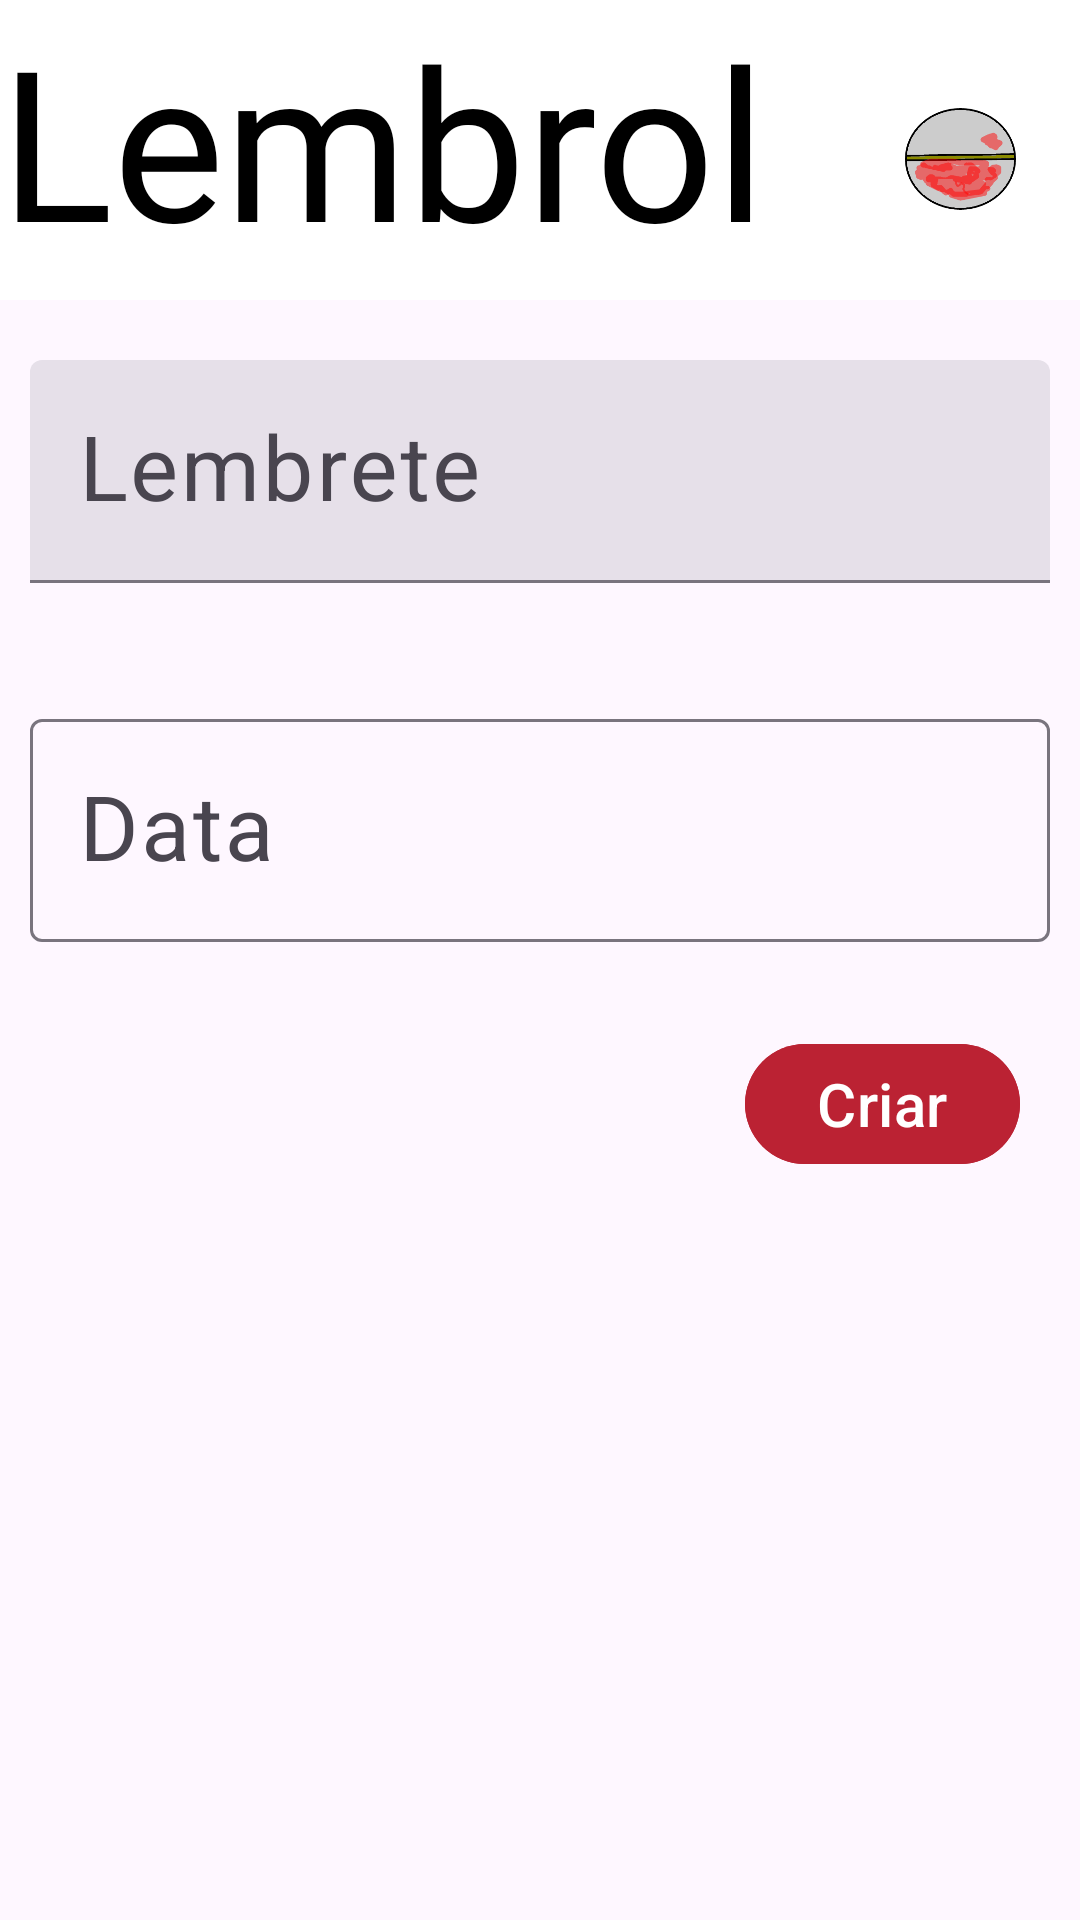

Android layout source for this screen:
<!-- AndroidManifest.xml: application theme Theme.LembrolKotlin -->
<!-- res/layout/activity_main.xml -->
<?xml version="1.0" encoding="utf-8"?>
<RelativeLayout xmlns:android="http://schemas.android.com/apk/res/android"
    xmlns:app="http://schemas.android.com/apk/res-auto"
    xmlns:tools="http://schemas.android.com/tools"
    android:layout_width="match_parent"
    android:layout_height="match_parent"
    tools:context=".view.MainActivity">

    <com.google.android.material.textview.MaterialTextView
        android:id="@+id/title"
        android:layout_width="match_parent"
        android:layout_height="100dp"
        android:text="Lembrol"
        android:textSize="70sp"
        android:textColor="@color/black"
        android:fontFamily="@font/audiowide"
        android:background="@color/white"


        />
    <ImageView
        android:layout_width="80dp"
        android:layout_height="100dp"
        android:src="@drawable/lembrol"
        android:background="@color/white"
        android:layout_alignParentRight="true"
        />

    <com.google.android.material.textfield.TextInputLayout

        android:id="@+id/reminder"

        android:layout_width="match_parent"
        android:layout_height="wrap_content"
        android:layout_below="@id/title"
        android:layout_marginTop="10dp"
        android:padding="10dp"

        style="@style/Widget.Material3.TextInputLayout.FilledBox"

        android:hint="Lembrete"
        >

        <com.google.android.material.textfield.TextInputEditText

            android:id="@+id/txt_reminder"

            android:layout_width="match_parent"
            android:layout_height="match_parent"

            android:inputType="text"
            android:textSize="30sp"

            />

    </com.google.android.material.textfield.TextInputLayout>

    <com.google.android.material.textfield.TextInputLayout
        android:id="@+id/date"

        android:layout_width="match_parent"
        android:layout_height="wrap_content"
        android:layout_below="@id/reminder"
        android:layout_marginTop="20dp"

        android:padding="10dp"

        style="@style/Widget.Material3.TextInputLayout.OutlinedBox"

        android:hint="Data"
        >

        <com.google.android.material.textfield.TextInputEditText
            android:id="@+id/txt_date"

            android:layout_width="match_parent"
            android:layout_height="match_parent"

            android:inputType="text"
            android:textSize="30sp"
            android:textAlignment="center"

            />

    </com.google.android.material.textfield.TextInputLayout>

    <com.google.android.material.button.MaterialButton
        android:id="@+id/btn_create"
        android:layout_width="wrap_content"
        android:layout_height="wrap_content"

        android:layout_below="@id/date"
        android:layout_alignParentRight="true"
        android:layout_marginTop="20dp"
        android:layout_marginRight="20dp"

        android:textSize="20dp"
        android:text="Criar"
        android:backgroundTint="@color/myRed"
        />

    <ExpandableListView
        android:id="@+id/reminder_list"

        android:layout_width="wrap_content"
        android:layout_height="wrap_content"
        android:layout_below="@id/btn_create"
        android:layout_marginTop="7dp"

        android:divider="@color/myRed"
        android:dividerHeight="1dp"
        android:footerDividersEnabled="true"
        android:headerDividersEnabled="true"
        android:indicatorLeft="?android:expandableListPreferredChildIndicatorLeft" />


</RelativeLayout>
<!-- resources referenced by this layout -->
<resources>
  <color name="black">#FF000000</color>
  <color name="myRed">#b23</color>
  <color name="white">#FFFFFFFF</color>
  <!-- drawable lembrol: png bitmap (drawable, 4974 bytes) -->
  <style name="Theme.LembrolKotlin" parent="Base.Theme.LembrolKotlin" />
  <style name="Base.Theme.LembrolKotlin" parent="Theme.Material3.DayNight.NoActionBar">
          
          
      </style>
</resources>
